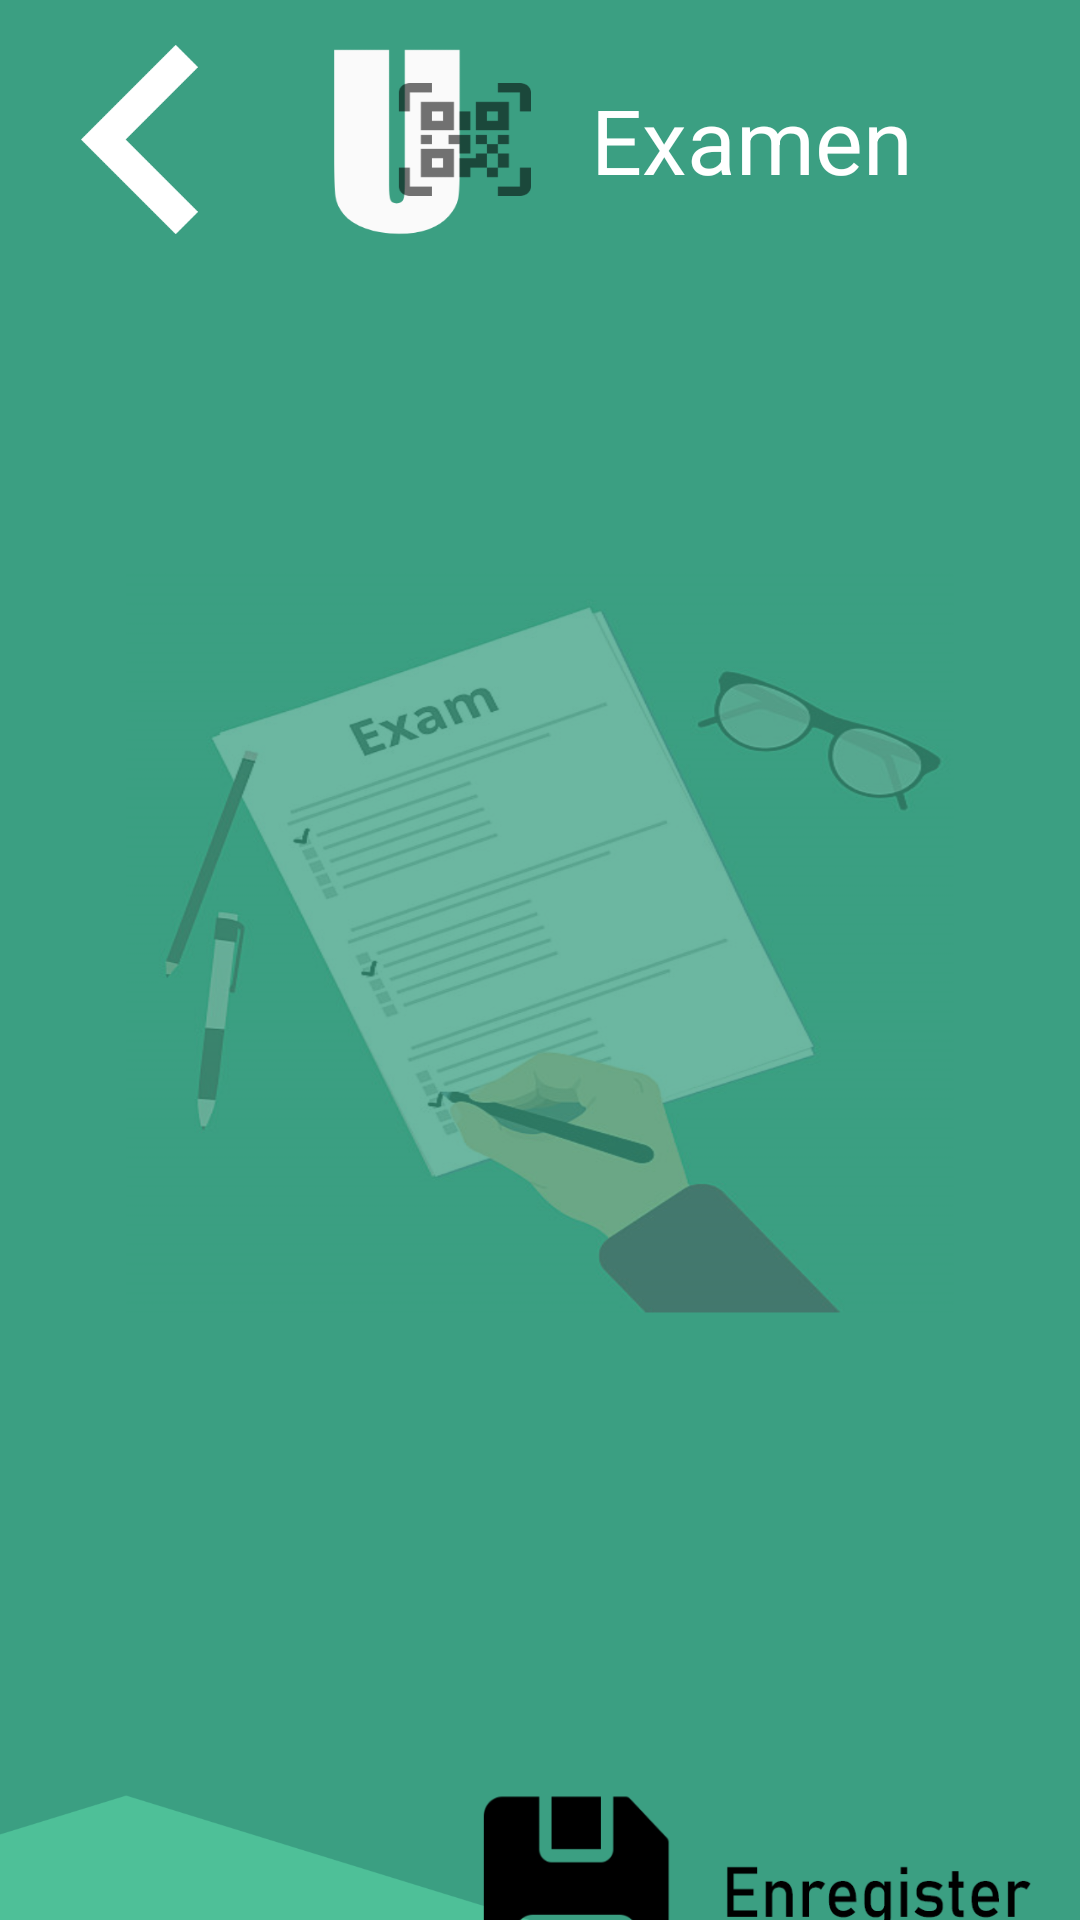

The Android layout XML behind this screen, and the referenced resources:
<!-- AndroidManifest.xml: application theme Theme.UtambulishoVersion -->
<!-- res/layout/activity_view_exam.xml -->
<?xml version="1.0" encoding="utf-8"?>
<androidx.constraintlayout.widget.ConstraintLayout xmlns:android="http://schemas.android.com/apk/res/android"
    xmlns:app="http://schemas.android.com/apk/res-auto"
    xmlns:tools="http://schemas.android.com/tools"
    android:layout_width="match_parent"
    android:layout_height="match_parent"
    android:background="@drawable/background_examen"
    tools:context=".ViewInterroActivity">

    <LinearLayout
        android:layout_width="match_parent"
        android:layout_height="wrap_content"
        android:orientation="horizontal"
        tools:ignore="MissingConstraints">

        <ImageView
            android:id="@+id/btn_viewexamen_back"
            android:layout_width="wrap_content"
            android:layout_height="wrap_content"
            android:layout_margin="15dp"
            android:background="@drawable/keyboard_left_arrow_button_icon_icons_com_72692" />

        <ImageView
            android:id="@+id/btn_viewexamen_logo"
            android:layout_width="69dp"
            android:layout_height="match_parent"
            android:layout_marginLeft="15dp"
            android:background="@drawable/mini_logo" />

        <TextView
            android:id="@+id/txt_viewexamen_text"
            android:layout_width="wrap_content"
            android:layout_height="wrap_content"
            android:layout_gravity="center"
            android:layout_margin="20dp"
            android:layout_weight="@integer/material_motion_duration_long_2"
            android:text="Examen"
            android:textColor="@color/white"
            android:textSize="30dp" />

    </LinearLayout>


    <RelativeLayout
        android:layout_width="match_parent"
        android:layout_height="500dp"
        android:layout_marginTop="115dp"
        android:layout_marginBottom="116dp"
        app:layout_constraintBottom_toBottomOf="parent"
        app:layout_constraintEnd_toEndOf="parent"
        app:layout_constraintStart_toStartOf="parent"
        app:layout_constraintTop_toTopOf="parent"
        tools:context=".ViewCourses">

        
        <androidx.recyclerview.widget.RecyclerView
            android:id="@+id/idRVQrscanInterro"
            android:layout_width="match_parent"
            android:layout_height="match_parent" />

    </RelativeLayout>

    <ImageView
        android:id="@+id/btn_viewexamen_scan"
        android:layout_width="wrap_content"
        android:layout_height="wrap_content"
        android:layout_marginStart="48dp"
        android:layout_marginTop="637dp"
        android:layout_marginEnd="285dp"
        android:layout_marginBottom="16dp"
        android:background="@drawable/scan_barcode_gesture_hand_icon_149597"
        app:layout_constraintBottom_toBottomOf="parent"
        app:layout_constraintEnd_toEndOf="parent"
        app:layout_constraintStart_toStartOf="parent"
        app:layout_constraintTop_toTopOf="parent" />

    <ImageView
        android:id="@+id/btn_xls_export_examen"
        android:layout_width="200dp"
        android:layout_height="100dp"
        android:layout_marginStart="169dp"
        android:layout_marginTop="627dp"
        android:layout_marginEnd="42dp"
        android:layout_marginBottom="4dp"
        android:background="@drawable/btn_savexls"
        app:layout_constraintBottom_toBottomOf="parent"
        app:layout_constraintEnd_toEndOf="parent"
        app:layout_constraintStart_toStartOf="parent"
        app:layout_constraintTop_toTopOf="parent" />

</androidx.constraintlayout.widget.ConstraintLayout>
<!-- resources referenced by this layout -->
<resources>
  <color name="white">#FFFFFFFF</color>
  <!-- drawable background_examen: png bitmap (drawable-hdpi, 137817 bytes) -->
  <!-- drawable btn_savexls: png bitmap (drawable-hdpi, 4470 bytes) -->
  <!-- drawable keyboard_left_arrow_button_icon_icons_com_72692: png bitmap (drawable-hdpi, 2029 bytes) -->
  <!-- drawable mini_logo: png bitmap (drawable-hdpi, 3105 bytes) -->
  <!-- drawable scan_barcode_gesture_hand_icon_149597: png bitmap (drawable-hdpi, 6053 bytes) -->
  <style name="Theme.UtambulishoVersion" parent="Theme.MaterialComponents.DayNight.NoActionBar">
          
          <item name="colorPrimary">@color/teal_1000</item>
          <item name="colorPrimaryVariant">@color/teal_1000</item>
          <item name="colorOnPrimary">@color/white</item>
          
          <item name="colorSecondary">@color/teal_200</item>
          <item name="colorSecondaryVariant">@color/teal_700</item>
          <item name="colorOnSecondary">@color/black</item>
          
          <item name="android:statusBarColor" tools:targetApi="l">?attr/colorPrimaryVariant</item>
          
      </style>
  <color name="teal_1000"> #1D4F40</color>
  <color name="teal_200">#3B9F82</color>
  <color name="teal_700">#4EC098</color>
  <color name="black">#FF000000</color>
</resources>
